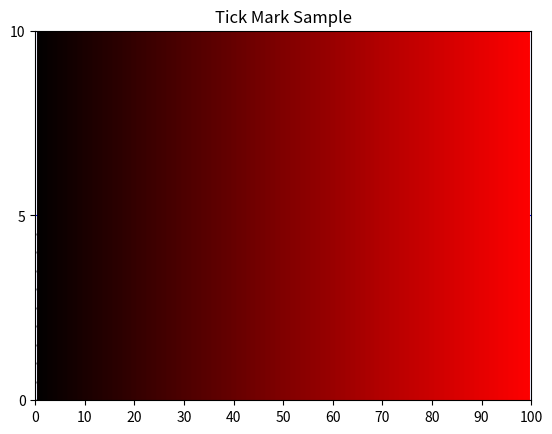

Source code (Python):
# %%

import numpy as np
import matplotlib.pyplot as plt
# ————————————————plotting area
x1 = -10
x2 = 140
y1 = 90
y2 = -10
plt.axis([x1, x2, y1, y2])
plt.axis('on')
# ——————————————————grid
plt.grid(True, color='b')
plt.title('Tick Mark Sample')
# ————————————————tick marks
xmin = x1
xmax = x2
dx = 10
ymin = y1
ymax = y2
dy = -5
plt.xticks(np.arange(xmin, xmax, dx))
plt.yticks(np.arange(ymin, ymax, dy))
plt.show()

# %%
x1 = -5
x2 = 15
y1 = -15
y2 = 5
plt.axis([x1, x2, y1, y2])
plt.axis('on')
dx = .5  # x spacing
dy = .5  # y spacing
for x in np.arange(x1, x2, dx):  # x locations
    for y in np.arange(y1, y2, dy):  # y locations
        plt.scatter(x, y, s=1, color='grey')  # plot a grey point at x,y

plt.show()

# %%
plt.axis([0, 100, 0, 10])
for x in np.arange(1, 100, 1):
    r = x/100
    g = 0
    b = 0
    plt.plot([x, x], [0, 10], linewidth=5, color=(r, g, b))
plt.show()

# %%
